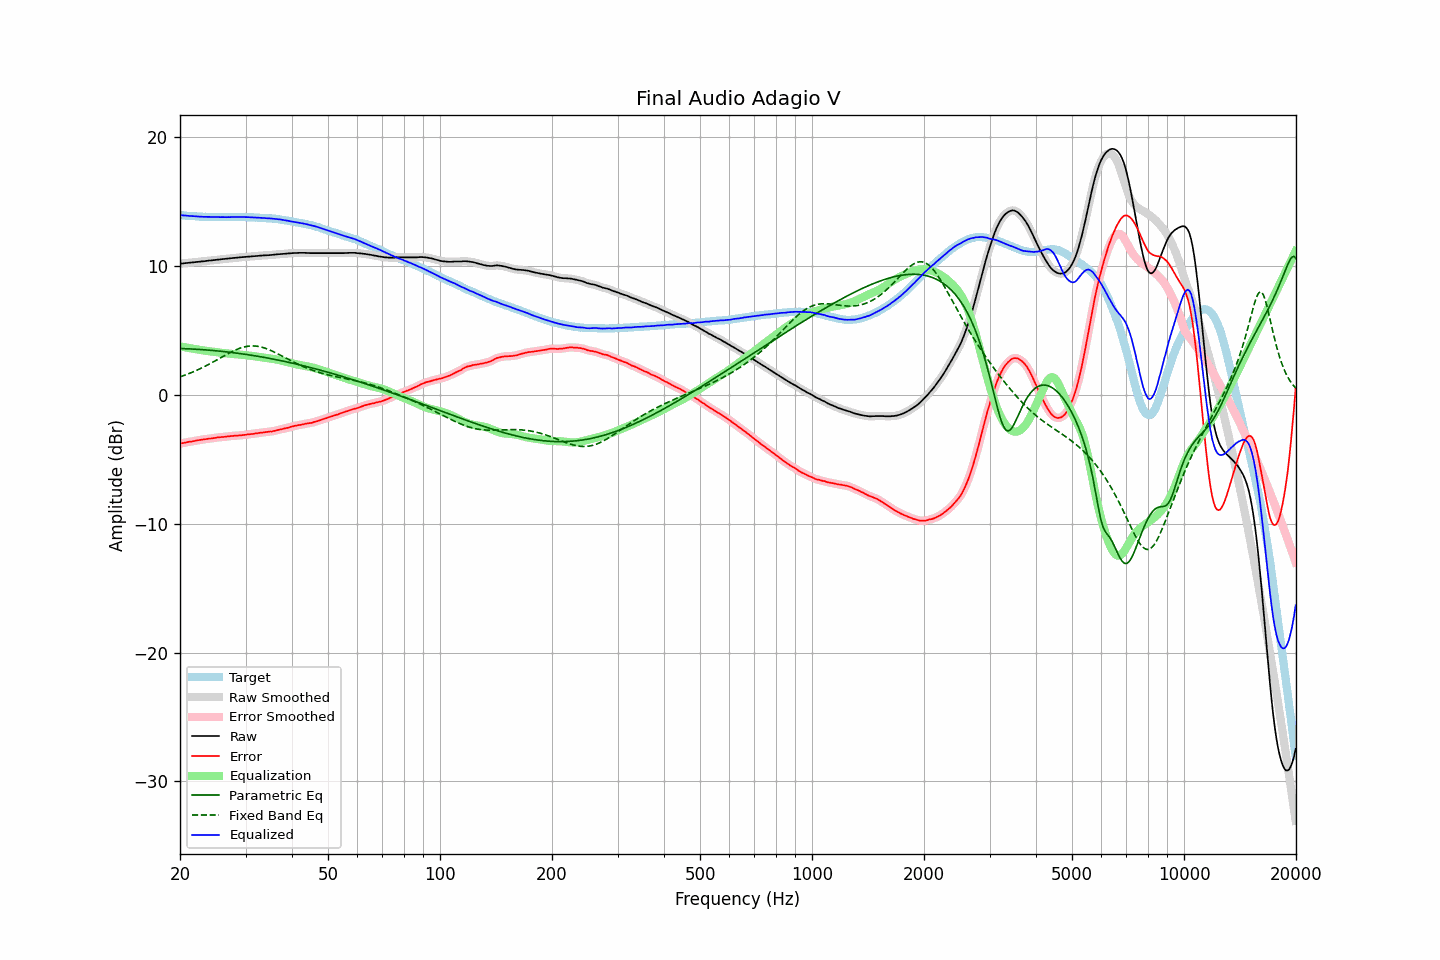

Source data for this figure (header and first rows):
frequency, raw, error, smoothed, error_smoothed, equalization, parametric_eq, fixed_band_eq, equalized_raw, equalized_smoothed, target
20.00, 10.19, -3.77, 10.19, -3.78, 3.77, 3.61, 1.41, 13.97, 13.96, 13.97
20.20, 10.20, -3.75, 10.20, -3.75, 3.75, 3.60, 1.45, 13.95, 13.95, 13.96
20.40, 10.21, -3.73, 10.22, -3.73, 3.73, 3.60, 1.49, 13.94, 13.94, 13.95
20.61, 10.23, -3.70, 10.23, -3.70, 3.70, 3.59, 1.54, 13.94, 13.93, 13.94
20.81, 10.24, -3.67, 10.24, -3.68, 3.68, 3.59, 1.58, 13.92, 13.92, 13.92
21.02, 10.25, -3.65, 10.25, -3.65, 3.66, 3.58, 1.63, 13.91, 13.91, 13.91
21.23, 10.26, -3.63, 10.27, -3.63, 3.64, 3.58, 1.68, 13.90, 13.90, 13.90
21.44, 10.28, -3.62, 10.28, -3.62, 3.61, 3.57, 1.73, 13.90, 13.89, 13.91
21.66, 10.29, -3.59, 10.29, -3.60, 3.59, 3.56, 1.78, 13.88, 13.88, 13.89
21.87, 10.30, -3.58, 10.31, -3.57, 3.57, 3.56, 1.84, 13.87, 13.88, 13.89
22.09, 10.32, -3.54, 10.32, -3.55, 3.55, 3.55, 1.89, 13.87, 13.87, 13.87
22.31, 10.33, -3.52, 10.33, -3.52, 3.53, 3.54, 1.95, 13.86, 13.86, 13.86
22.54, 10.34, -3.50, 10.35, -3.50, 3.51, 3.53, 2.01, 13.85, 13.85, 13.85
22.76, 10.36, -3.48, 10.36, -3.48, 3.48, 3.52, 2.07, 13.85, 13.84, 13.85
22.99, 10.37, -3.46, 10.37, -3.46, 3.46, 3.52, 2.13, 13.84, 13.84, 13.84
23.22, 10.38, -3.44, 10.39, -3.45, 3.45, 3.51, 2.19, 13.83, 13.83, 13.83
23.45, 10.40, -3.43, 10.40, -3.43, 3.43, 3.50, 2.25, 13.83, 13.83, 13.84
23.69, 10.41, -3.41, 10.42, -3.41, 3.41, 3.49, 2.32, 13.82, 13.83, 13.83
23.92, 10.43, -3.38, 10.43, -3.40, 3.39, 3.48, 2.38, 13.83, 13.82, 13.82
24.16, 10.44, -3.38, 10.44, -3.38, 3.38, 3.47, 2.45, 13.82, 13.82, 13.83
24.40, 10.45, -3.37, 10.46, -3.37, 3.36, 3.46, 2.52, 13.81, 13.82, 13.83
24.65, 10.47, -3.34, 10.47, -3.35, 3.34, 3.45, 2.59, 13.82, 13.81, 13.82
24.89, 10.48, -3.33, 10.49, -3.33, 3.33, 3.43, 2.66, 13.81, 13.81, 13.82
25.14, 10.50, -3.30, 10.50, -3.31, 3.31, 3.42, 2.73, 13.82, 13.81, 13.81
25.39, 10.51, -3.29, 10.51, -3.29, 3.30, 3.41, 2.80, 13.81, 13.81, 13.81
25.65, 10.52, -3.28, 10.53, -3.28, 3.28, 3.40, 2.87, 13.81, 13.81, 13.81
25.91, 10.54, -3.26, 10.54, -3.27, 3.27, 3.38, 2.94, 13.81, 13.81, 13.81
26.16, 10.55, -3.26, 10.55, -3.26, 3.25, 3.37, 3.01, 13.81, 13.81, 13.82
26.43, 10.56, -3.24, 10.56, -3.24, 3.24, 3.36, 3.08, 13.80, 13.80, 13.81
26.69, 10.57, -3.23, 10.57, -3.23, 3.23, 3.34, 3.15, 13.80, 13.80, 13.81
26.96, 10.59, -3.21, 10.59, -3.21, 3.22, 3.33, 3.21, 13.81, 13.80, 13.81
27.23, 10.60, -3.20, 10.61, -3.20, 3.20, 3.32, 3.28, 13.81, 13.81, 13.81
27.50, 10.62, -3.18, 10.62, -3.19, 3.19, 3.30, 3.34, 13.81, 13.81, 13.81
27.77, 10.63, -3.18, 10.63, -3.18, 3.18, 3.28, 3.40, 13.81, 13.81, 13.82
28.05, 10.64, -3.16, 10.64, -3.17, 3.17, 3.27, 3.46, 13.81, 13.81, 13.81
28.33, 10.65, -3.16, 10.65, -3.16, 3.16, 3.25, 3.52, 13.81, 13.81, 13.82
28.62, 10.66, -3.15, 10.67, -3.15, 3.15, 3.24, 3.57, 13.81, 13.82, 13.82
28.90, 10.68, -3.14, 10.68, -3.14, 3.14, 3.22, 3.62, 13.82, 13.82, 13.83
29.19, 10.69, -3.13, 10.69, -3.13, 3.13, 3.20, 3.66, 13.82, 13.82, 13.83
29.48, 10.70, -3.11, 10.70, -3.12, 3.12, 3.18, 3.70, 13.82, 13.82, 13.82
29.78, 10.71, -3.10, 10.71, -3.10, 3.10, 3.17, 3.73, 13.81, 13.81, 13.82
30.08, 10.72, -3.09, 10.72, -3.09, 3.09, 3.15, 3.76, 13.81, 13.81, 13.82
30.38, 10.73, -3.06, 10.73, -3.07, 3.07, 3.13, 3.78, 13.81, 13.81, 13.80
30.68, 10.74, -3.05, 10.74, -3.06, 3.06, 3.11, 3.79, 13.80, 13.80, 13.80
30.99, 10.75, -3.04, 10.75, -3.04, 3.04, 3.09, 3.80, 13.79, 13.79, 13.80
31.30, 10.76, -3.03, 10.76, -3.03, 3.03, 3.07, 3.81, 13.79, 13.79, 13.80
31.61, 10.77, -3.01, 10.77, -3.01, 3.01, 3.05, 3.80, 13.78, 13.78, 13.79
31.93, 10.78, -2.98, 10.78, -2.99, 2.99, 3.03, 3.80, 13.77, 13.77, 13.77
32.24, 10.79, -2.98, 10.79, -2.97, 2.97, 3.01, 3.78, 13.77, 13.77, 13.78
32.57, 10.80, -2.95, 10.81, -2.95, 2.96, 2.99, 3.76, 13.76, 13.76, 13.76
32.89, 10.82, -2.93, 10.82, -2.94, 2.94, 2.97, 3.73, 13.76, 13.76, 13.76
33.22, 10.82, -2.92, 10.83, -2.92, 2.92, 2.95, 3.70, 13.75, 13.75, 13.75
33.55, 10.83, -2.91, 10.83, -2.91, 2.91, 2.92, 3.67, 13.74, 13.74, 13.75
33.89, 10.84, -2.89, 10.84, -2.89, 2.89, 2.90, 3.63, 13.74, 13.73, 13.74
34.23, 10.84, -2.87, 10.85, -2.87, 2.88, 2.88, 3.58, 13.72, 13.72, 13.72
34.57, 10.85, -2.86, 10.85, -2.86, 2.86, 2.86, 3.53, 13.71, 13.71, 13.72
34.92, 10.86, -2.83, 10.86, -2.85, 2.84, 2.83, 3.48, 13.71, 13.70, 13.70
35.27, 10.87, -2.84, 10.87, -2.83, 2.82, 2.81, 3.42, 13.70, 13.70, 13.72
35.62, 10.88, -2.80, 10.89, -2.81, 2.80, 2.78, 3.37, 13.68, 13.69, 13.69
35.97, 10.90, -2.78, 10.90, -2.78, 2.78, 2.76, 3.31, 13.68, 13.68, 13.69
... 635 more rows
